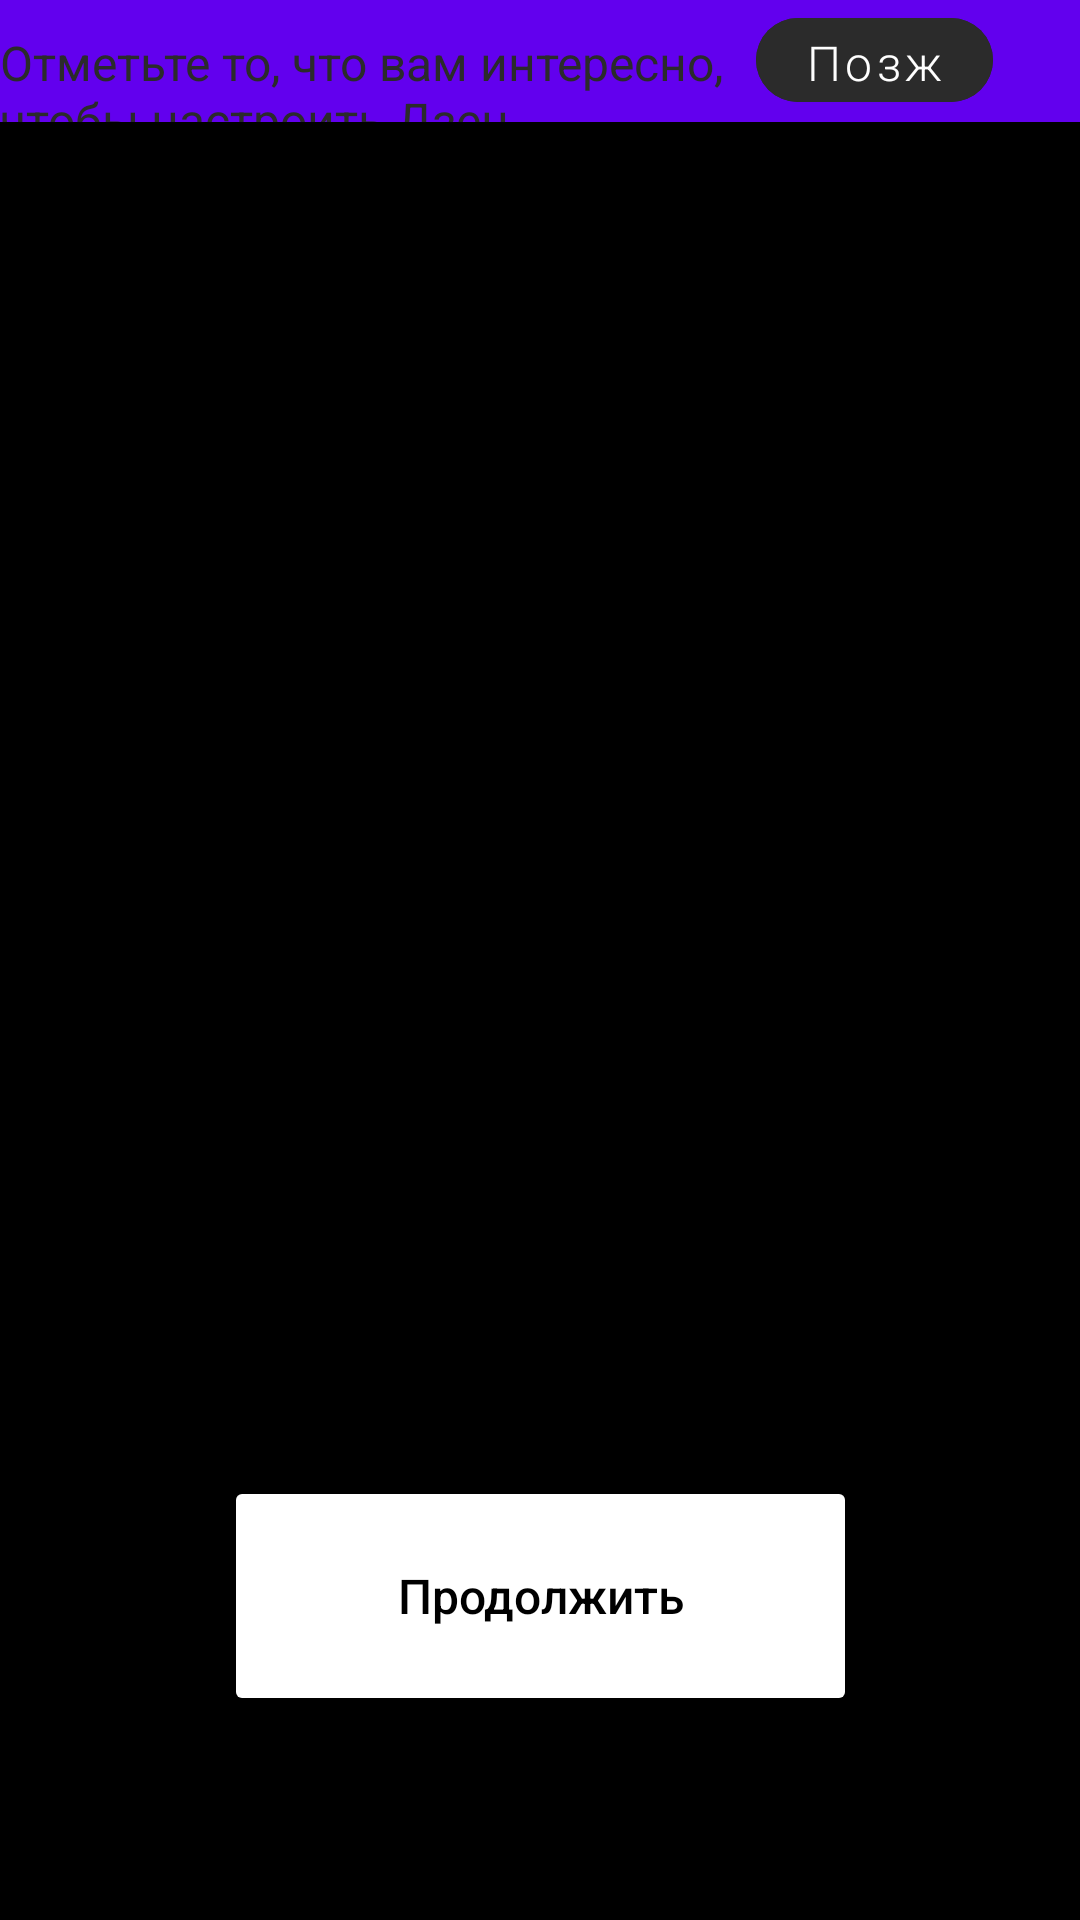

Layout XML and referenced resources for this Android screen:
<!-- AndroidManifest.xml: application theme Theme.CategorySelectionDzenru -->
<!-- res/layout/fragment_selection.xml -->
<?xml version="1.0" encoding="utf-8"?>
<androidx.constraintlayout.widget.ConstraintLayout
    xmlns:android="http://schemas.android.com/apk/res/android"
    xmlns:tools="http://schemas.android.com/tools"
    android:layout_width="match_parent"
    android:layout_height="match_parent"
    xmlns:app="http://schemas.android.com/apk/res-auto"
    android:orientation="vertical"
    android:background="@color/black">

    <com.google.android.material.appbar.AppBarLayout
        android:id="@+id/appBarLayout"
        android:layout_width="match_parent"
        android:layout_height="wrap_content"
        app:layout_constraintEnd_toEndOf="parent"
        app:layout_constraintStart_toStartOf="parent"
        app:layout_constraintTop_toTopOf="parent">

        <include
            layout="@layout/categories_header"
            android:layout_width="match_parent"
            android:layout_height="wrap_content" />

    </com.google.android.material.appbar.AppBarLayout>

    <androidx.recyclerview.widget.RecyclerView
        android:id="@+id/recyclerView"
        android:layout_width="match_parent"
        android:layout_height="0dp"
        android:padding="10dp"
        app:layout_constraintBottom_toTopOf="@+id/button"
        app:layout_constraintTop_toBottomOf="@+id/appBarLayout">

    </androidx.recyclerview.widget.RecyclerView>


    <Button
        android:id="@+id/button"
        android:layout_width="211dp"
        android:layout_height="80dp"
        android:layout_marginBottom="68dp"
        android:backgroundTint="@color/white"
        android:stateListAnimator="@null"
        android:text="@string/proceed"
        android:textAllCaps="false"
        android:textColor="@color/black"
        android:textSize="16sp"
        app:cornerRadius="74dp"
        app:layout_constraintBottom_toBottomOf="parent"
        app:layout_constraintEnd_toEndOf="parent"
        app:layout_constraintStart_toStartOf="parent"
        app:rippleColor="@color/button_ripple_color" />

</androidx.constraintlayout.widget.ConstraintLayout>
<!-- res/layout/categories_header.xml (included above) -->
<?xml version="1.0" encoding="utf-8"?>
<LinearLayout xmlns:android="http://schemas.android.com/apk/res/android"
    android:layout_width="match_parent"
    android:layout_height="match_parent"
    android:orientation="horizontal"
    xmlns:app="http://schemas.android.com/apk/res-auto">

    <TextView
        android:layout_width="252dp"
        android:layout_height="wrap_content"
        android:text="@string/category_information"
        android:textSize="16sp"
        android:textColor="@color/secondary_color"/>

    <com.google.android.material.button.MaterialButton
        android:id="@+id/buttonCheck"
        android:layout_width="79dp"
        android:layout_height="40dp"
        android:fontFamily="sans-serif-light"
        android:stateListAnimator="@null"
        android:text="@string/later"
        android:textAllCaps="false"
        android:textColor="@color/white"
        android:textSize="16sp"
        app:backgroundTint="@color/secondary_color"
        app:cornerRadius="40dp"
        app:layout_constraintBottom_toBottomOf="parent"
        app:layout_constraintEnd_toEndOf="parent"
        app:layout_constraintStart_toStartOf="parent"
        app:layout_constraintTop_toBottomOf="@+id/progressViewCheck"
        app:layout_constraintVertical_bias="0.050"/>


</LinearLayout>
<!-- resources referenced by this layout -->
<resources>
  <color name="black">#FF000000</color>
  <color name="secondary_color">#2b2b2b</color>
  <color name="white">#FFFFFFFF</color>
  <string name="category_information">Отметьте то, что вам интересно, чтобы настроить Дзен</string>
  <string name="later">Позже</string>
  <string name="proceed">Продолжить</string>
  <style name="Theme.CategorySelectionDzenru" parent="Theme.MaterialComponents.DayNight.DarkActionBar">
          
          <item name="colorPrimary">@color/purple_500</item>
          <item name="colorPrimaryVariant">@color/purple_700</item>
          <item name="colorOnPrimary">@color/white</item>
          
          <item name="colorSecondary">@color/teal_200</item>
          <item name="colorSecondaryVariant">@color/teal_700</item>
          <item name="colorOnSecondary">@color/black</item>
          
          <item name="android:statusBarColor" tools:targetApi="l">?attr/colorPrimaryVariant</item>
          
      </style>
  <color name="purple_700">#FF3700B3</color>
  <color name="teal_200">#FF03DAC5</color>
  <color name="teal_700">#FF018786</color>
  <!-- not gathered from this repository: default colours our renderer supplied (Android Studio template values) -->
  <color name="purple_500">#FF6200EE</color>
</resources>
